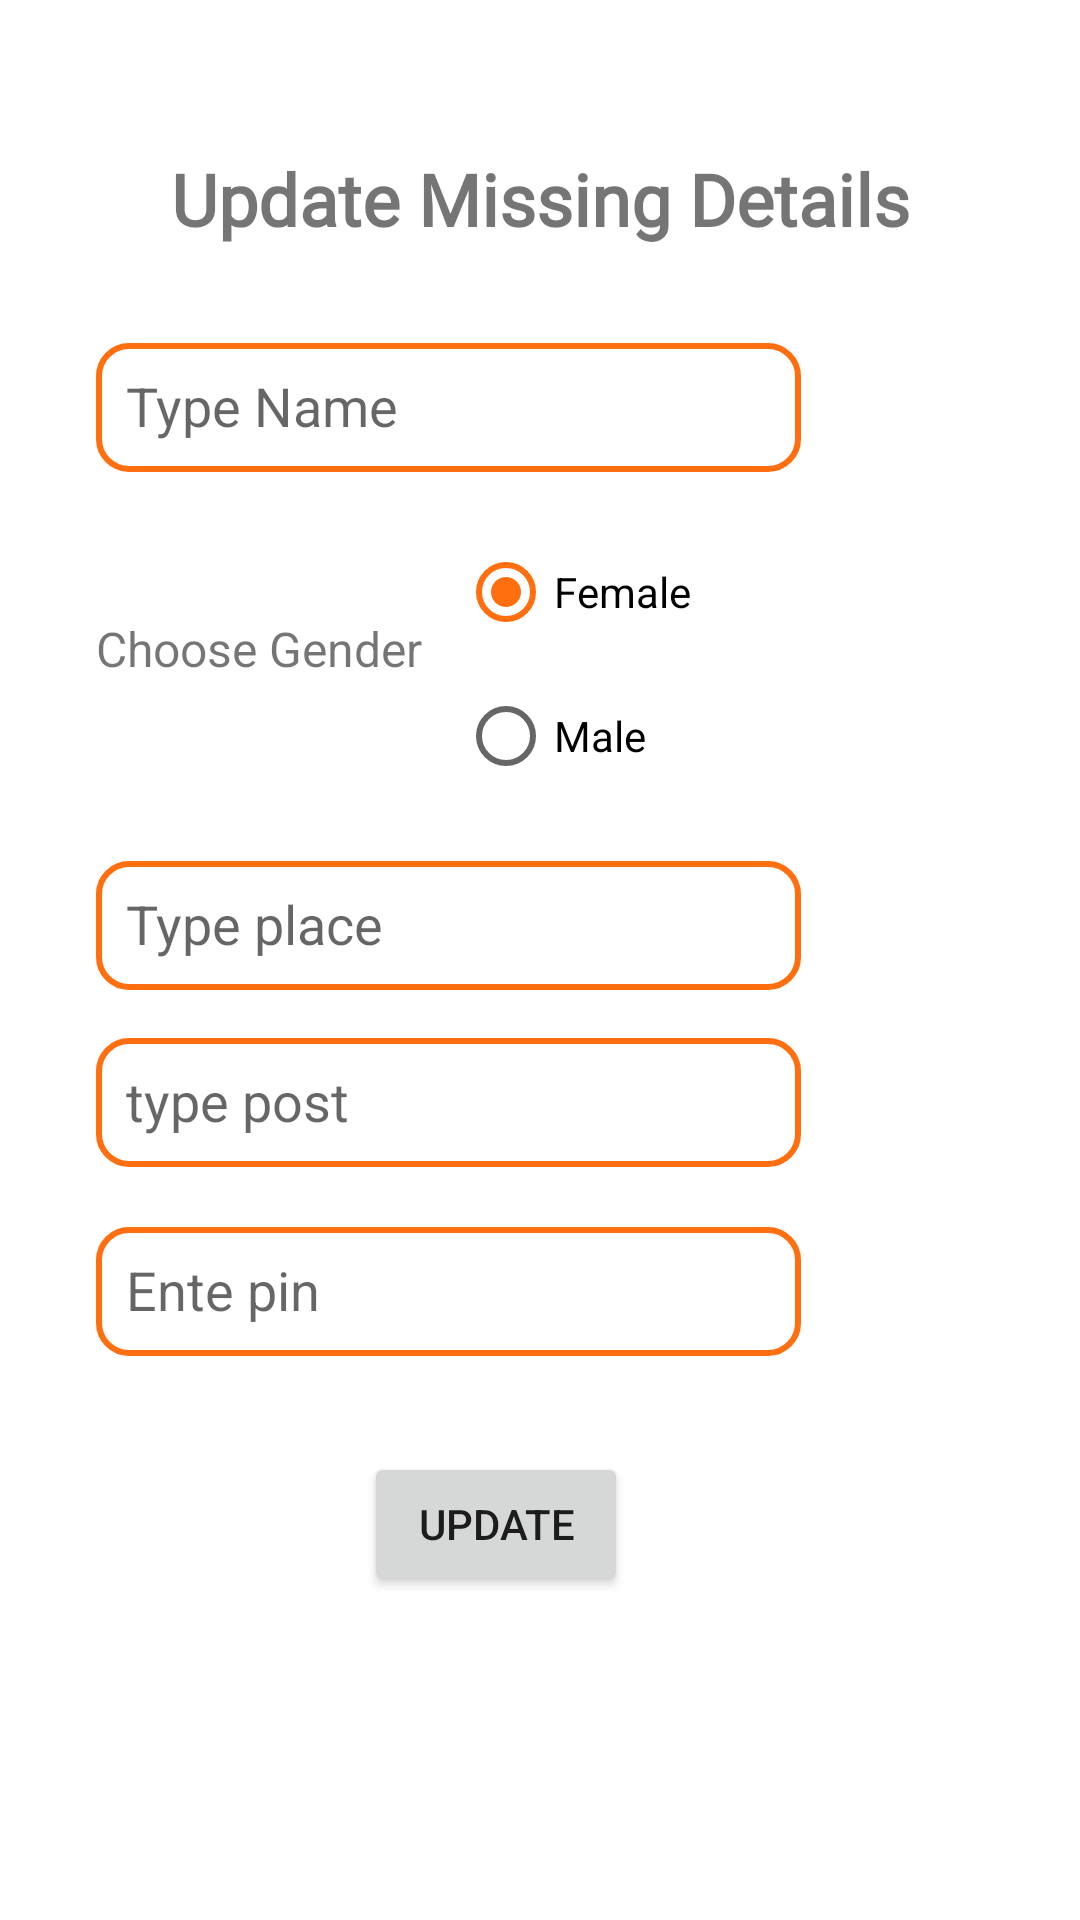

The Android layout XML behind this screen, and the referenced resources:
<!-- AndroidManifest.xml: application theme Theme.HelpMe -->
<!-- res/layout/activity_update_missing.xml -->
<?xml version="1.0" encoding="utf-8"?>
<androidx.constraintlayout.widget.ConstraintLayout xmlns:android="http://schemas.android.com/apk/res/android"
    xmlns:app="http://schemas.android.com/apk/res-auto"
    xmlns:tools="http://schemas.android.com/tools"
    android:layout_width="match_parent"
    android:layout_height="match_parent"
    tools:context=".update_missing">

    <EditText
        android:id="@+id/editTextTextPersonName7"
        android:layout_width="235dp"
        android:layout_height="43dp"
        android:layout_marginStart="32dp"
        android:layout_marginTop="32dp"
        android:background="@drawable/roundedit"
        android:ems="10"
        android:hint="Type Name"
        android:inputType="textPersonName"
        android:padding="10dp"
        app:layout_constraintStart_toStartOf="parent"
        app:layout_constraintTop_toBottomOf="@+id/textView22" />

    <TextView
        android:id="@+id/textView19"
        android:layout_width="wrap_content"
        android:layout_height="wrap_content"
        android:layout_marginStart="32dp"
        android:layout_marginTop="48dp"
        android:text="Choose Gender"
        android:textSize="16sp"
        app:layout_constraintStart_toStartOf="parent"
        app:layout_constraintTop_toBottomOf="@+id/editTextTextPersonName7" />

    <TextView
        android:id="@+id/textView22"
        android:layout_width="wrap_content"
        android:layout_height="wrap_content"
        android:layout_marginStart="32dp"
        android:layout_marginTop="50dp"
        android:layout_marginEnd="32dp"
        android:fontFamily="@font/actor"
        android:text="Update Missing Details"
        android:textSize="24sp"
        android:textStyle="bold"
        app:layout_constraintEnd_toEndOf="parent"
        app:layout_constraintStart_toStartOf="parent"
        app:layout_constraintTop_toTopOf="parent" />

    <EditText
        android:id="@+id/editTextTextPersonName8"
        android:layout_width="235dp"
        android:layout_height="43dp"
        android:layout_marginStart="32dp"
        android:layout_marginTop="60dp"
        android:layout_marginEnd="32dp"
        android:background="@drawable/roundedit"
        android:ems="10"
        android:hint="Type place"
        android:inputType="textPersonName"
        android:padding="10dp"
        app:layout_constraintEnd_toEndOf="parent"
        app:layout_constraintHorizontal_bias="0.0"
        app:layout_constraintStart_toStartOf="parent"
        app:layout_constraintTop_toBottomOf="@+id/textView19" />

    <EditText
        android:id="@+id/editTextTextPersonName9"
        android:layout_width="235dp"
        android:layout_height="43dp"
        android:layout_marginStart="32dp"
        android:layout_marginTop="16dp"
        android:layout_marginEnd="32dp"
        android:background="@drawable/roundedit"
        android:ems="10"
        android:hint="type post"
        android:inputType="textPersonName"
        android:padding="10dp"
        app:layout_constraintEnd_toEndOf="parent"
        app:layout_constraintHorizontal_bias="0.0"
        app:layout_constraintStart_toStartOf="parent"
        app:layout_constraintTop_toBottomOf="@+id/editTextTextPersonName8" />

    <EditText
        android:id="@+id/editTextNumber3"
        android:layout_width="235dp"
        android:layout_height="43dp"
        android:layout_marginStart="32dp"
        android:layout_marginTop="20dp"
        android:layout_marginEnd="32dp"
        android:background="@drawable/roundedit"
        android:ems="10"
        android:hint="Ente pin"
        android:inputType="number"
        android:padding="10dp"
        app:layout_constraintEnd_toEndOf="parent"
        app:layout_constraintHorizontal_bias="0.0"
        app:layout_constraintStart_toStartOf="parent"
        app:layout_constraintTop_toBottomOf="@+id/editTextTextPersonName9" />

    
    
    
    
    
    
    
    
    
    
    

    <Button
        android:id="@+id/button5"
        android:layout_width="wrap_content"
        android:layout_height="wrap_content"
        android:layout_marginStart="32dp"
        android:layout_marginTop="32dp"
        android:layout_marginEnd="32dp"
        android:text="Update"
        app:layout_constraintEnd_toEndOf="parent"
        app:layout_constraintHorizontal_bias="0.429"
        app:layout_constraintStart_toStartOf="parent"
        app:layout_constraintTop_toBottomOf="@+id/editTextNumber3" />

    <RadioGroup
        android:id="@+id/radiogroup"
        android:layout_width="wrap_content"
        android:layout_height="wrap_content"
        android:layout_marginStart="32dp"
        android:layout_marginTop="16dp"
        android:layout_marginEnd="150dp"
        app:layout_constraintEnd_toEndOf="parent"
        app:layout_constraintStart_toEndOf="@+id/textView19"
        app:layout_constraintTop_toBottomOf="@+id/editTextTextPersonName7">

        <RadioButton
            android:id="@+id/radioButton3"
            android:layout_width="match_parent"
            android:layout_height="wrap_content"
            android:checked="true"
            android:text="Female" />

        <RadioButton
            android:id="@+id/radioButton4"
            android:layout_width="match_parent"
            android:layout_height="wrap_content"
            android:text="Male" />
    </RadioGroup>

    <ImageView
        android:id="@+id/imageView8"
        android:layout_width="100dp"
        android:layout_height="100dp"
        android:layout_marginStart="24dp"
        android:layout_marginTop="32dp"
        android:layout_marginEnd="24dp"
        android:backgroundTint="#FF6F0F"
        app:layout_constraintEnd_toEndOf="parent"
        app:layout_constraintStart_toEndOf="@+id/editTextTextPersonName7"
        app:layout_constraintTop_toBottomOf="@+id/textView22"
        app:srcCompat="@drawable/ic_launcher_background" />

    <ImageView
        android:id="@+id/imageView9"
        android:layout_width="100dp"
        android:layout_height="100dp"
        android:layout_marginStart="24dp"
        android:layout_marginTop="60dp"
        android:layout_marginEnd="32dp"
        android:backgroundTint="#FF6F0F"
        app:layout_constraintEnd_toEndOf="parent"
        app:layout_constraintStart_toEndOf="@+id/editTextTextPersonName8"
        app:layout_constraintTop_toBottomOf="@+id/imageView8"
        app:srcCompat="@drawable/ic_launcher_background" />

</androidx.constraintlayout.widget.ConstraintLayout>
<!-- resources referenced by this layout -->
<resources>
  <!-- drawable roundedit (drawable) -->
  <selector xmlns:android="http://schemas.android.com/apk/res/android">
  <item>
   <shape android:shape="rectangle">
   <solid android:color="#ffffff"/>
   <corners android:radius="10dp" />
   <stroke
   android:width="2dp"
   android:color="#FF6F0F"
   />
   </shape>
  </item>
  </selector>
  <style name="Theme.HelpMe" parent="Theme.MaterialComponents.DayNight.DarkActionBar">
          
          <item name="colorPrimary">@color/purple_500</item>
          <item name="colorPrimaryVariant">@color/purple_700</item>
          <item name="colorOnPrimary">@color/white</item>
          
          <item name="colorSecondary">@color/teal_200</item>
          <item name="colorSecondaryVariant">@color/teal_700</item>
          <item name="colorOnSecondary">@color/black</item>
          
          <item name="android:statusBarColor">?attr/colorPrimaryVariant</item>
          
      </style>
  <color name="purple_500">#FF6F0F</color>
  <color name="purple_700">#FF6F0F</color>
  <color name="white">#FFFFFFFF</color>
  <color name="teal_200">#FF6F0F</color>
  <color name="teal_700">#FF6F0F</color>
  <color name="black">#FF000000</color>
</resources>
